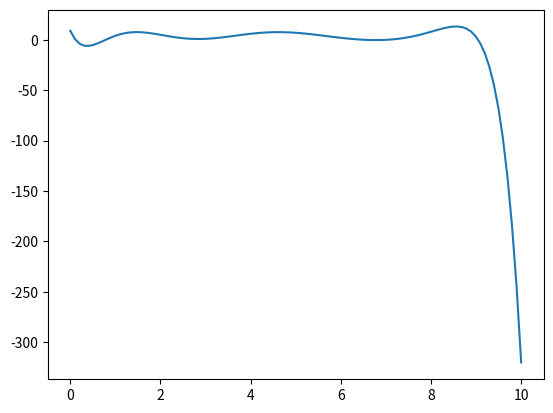

Write the Python code that produced this figure.
import numpy as np
import random
from scipy.interpolate import lagrange
import matplotlib.pyplot as plt

def generate_points(min_x, max_x, min_y,max_y, no_points = 10):

	no_points = int(no_points)

	points_x = random.sample(range(min_x,max_x),no_points)
	points_y = random.sample(range(min_y,max_y),no_points)

	points = [(points_x[i], points_y[i]) for i in range(0, no_points)] 
    
	return points

def interpolate(points):

	x = []
	y = []
	for i in range(0,len(points)):
		x.append(points[i][0])
		y.append(points[i][1])

	return lagrange(x, y)

class Environment_Parameter:
	def __init__(self,min_x = 0, max_x = 10, min_y = 0, max_y = 10, no_units = 100):
		points = generate_points(min_x,max_x,min_y,max_y, no_points = no_units / 10)
		self.poly = interpolate(points)

		self.x_axis = np.linspace(min_x,max_x,no_units)
		self.y_axis = self.poly(self.x_axis)

	def show(self):

		plt.plot(self.x_axis, self.y_axis)
		plt.show()



	def grow(self, x_pos):
		pass

	def shrink(self, x_pos):
		pass


resources = Environment_Parameter()

resources.show()
